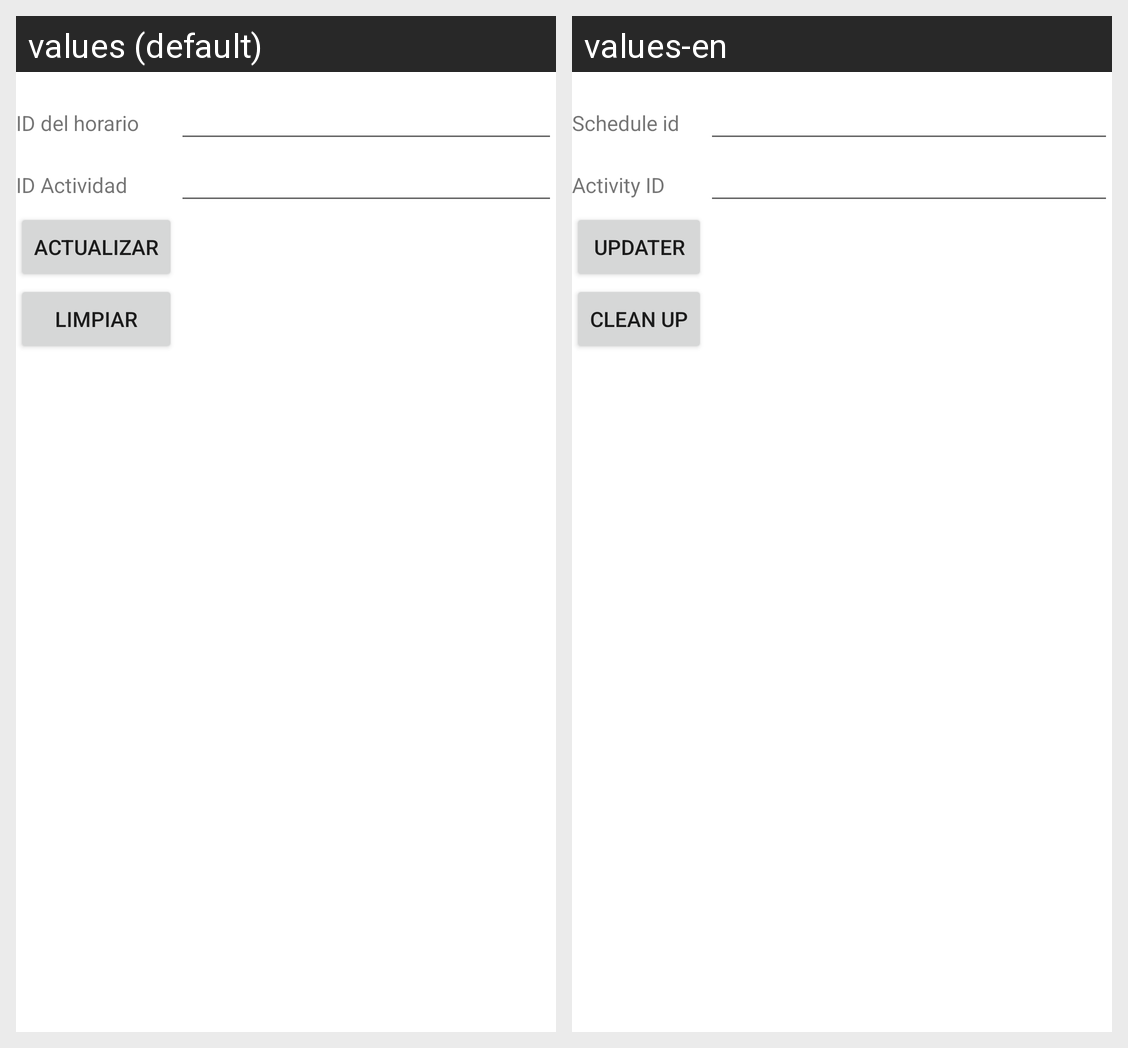

Strings drawn on this Android screen and how each of the app's shown locales translates them:
Android screen res/layout/activity_detalle_actividad_horario_actualizar.xml rendered under 2 locales, left to right: values (default), values-en. Device: Nexus 5 (rendered at 1080×1920; each locale shown at half size, 540×960, under a caption strip naming it); theme Theme.Proyecto1PDM115.
Strings drawn on this screen, with the default value and each locale's value (text and hints the layout hard-codes, and strings that could not be matched under every locale, appear in the picture but are not listed):

id_horario
  values: ID del horario
  values-en: Schedule id

id_actividad
  values: ID Actividad
  values-en: Activity ID

actualizar
  values: Actualizar
  values-en: Updater

limpiar
  values: Limpiar
  values-en: Clean up
